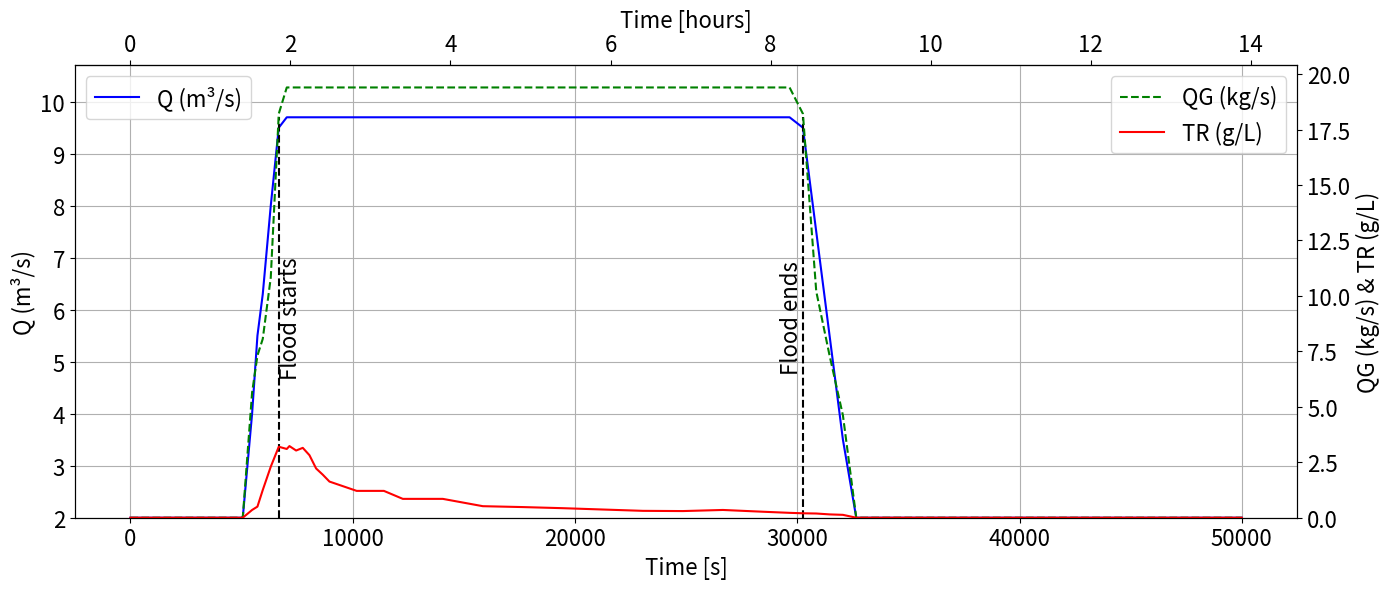

Python code for this plot:
import pandas as pd
import matplotlib.pyplot as plt

data = {
    "T": [0, 5000, 5055, 5475, 5715, 5955, 6315, 6675, 7035, 7155, 7455, 7755, 8055, 8355, 8655,
          8955, 10180, 11405, 12255, 14055, 15855, 17655, 19455, 21255, 23055, 24855, 26655,
          28455, 29655, 30255, 30855, 31455, 32055, 32655, 45000, 50000],
    "Q": [2, 2, 2, 4, 5.5, 6.3, 8, 9.5, 9.7, 9.7, 9.7, 9.7, 9.7, 9.7, 9.7,
          9.7, 9.7, 9.7, 9.7, 9.7, 9.7, 9.7, 9.7, 9.7, 9.7, 9.7, 9.7,
          9.7, 9.7, 9.5, 7.5, 5.5, 3.5, 2, 2, 2],
    "QG": [0, 0, 0, 5.645, 7.31, 8.065, 10.83, 18.215, 19.4, 19.4, 19.4,
           19.4, 19.4, 19.4, 19.4, 19.4, 19.4, 19.4, 19.4, 19.4, 19.4,
           19.4, 19.4, 19.4, 19.4, 19.4, 19.4, 19.4, 19.4, 18.215, 10.205,
           7.31, 4.615, 0, 0, 0],
    "TR": [0, 0, 0, 0.35, 0.5, 1.25, 2.3, 3.2, 3.1, 3.23, 3.03, 3.15, 2.82,
           2.22, 1.94, 1.63, 1.21, 1.21, 0.85, 0.85, 0.52, 0.48, 0.43,
           0.37, 0.31, 0.3, 0.35, 0.27, 0.22, 0.2, 0.19, 0.15, 0.13, 0, 0, 0]
}
df = pd.DataFrame(data)
df['T_hours'] = df['T'] / 3600

# Identify constant Q = 9.7 region
q97 = df[df["Q"] == 9.5]
t_start = q97["T"].iloc[0]
t_end = q97["T"].iloc[-1]

# Plot setup
fig, ax1 = plt.subplots(figsize=(14, 6))

# Primary y-axis: Q only
ax1.plot(df["T"], df["Q"], label="Q (m³/s)", color="blue")
ax1.set_ylabel("Q (m³/s)", color="black", fontsize=16)
ax1.tick_params(axis='y', labelcolor='black', labelsize=16)
ax1.set_ylim(2, df["Q"].max() + 1)

# Vertical lines for flood period
q_mid = (df["Q"].max() + 2) / 2
ax1.vlines([t_start, t_end], ymin=2, ymax=df["Q"].max(), colors="black", linestyles="--")
ax1.text(t_start, q_mid, "Flood starts", rotation=90, va='center', ha='left', fontsize=16)
ax1.text(t_end, q_mid, "Flood ends", rotation=90, va='center', ha='right', fontsize=16)

# Secondary y-axis: QG and TR
ax2 = ax1.twinx()
ax2.plot(df["T"], df["QG"], label="QG (kg/s)", color="green", linestyle="--")
ax2.plot(df["T"], df["TR"], label="TR (g/L)", color="red")
ax2.set_ylabel("QG (kg/s) & TR (g/L)", fontsize=16)
ax2.tick_params(axis='y', labelsize=16)
ax2.set_ylim(0, max(df["QG"].max(), df["TR"].max()) + 1)

# Secondary x-axis in hours
def secax(x): return x / 3600
def secax_inv(x): return x * 3600
secax_obj = ax1.secondary_xaxis('top', functions=(secax, secax_inv))
secax_obj.set_xlabel("Time [hours]", fontsize=16)
secax_obj.tick_params(labelsize=16)

# Legends
ax1.legend(loc="upper left", fontsize=16)
ax2.legend(loc="upper right", fontsize=16)

# Axes labels
ax1.set_xlabel("Time [s]", fontsize=16)
ax1.tick_params(axis='x', labelsize=16)
# ax1.set_title("Simulated Hydrograph", fontsize=18)
ax1.grid(True)

plt.tight_layout()
plt.show()